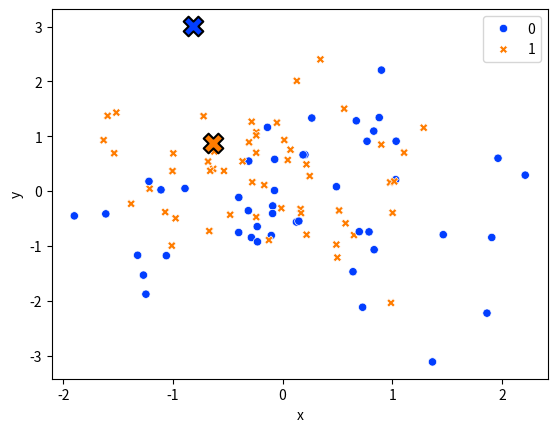

Write Python code to recreate this figure.
import numpy as np
import matplotlib.pyplot as plt
import seaborn as sns
import pandas as pd

N = 100
x = np.random.randn(N)
y = np.random.randn(N)
t = np.random.randint(0,2, N)
xx = np.random.randn(2)
yy = np.random.randn(2)

palette = sns.color_palette("bright", 2)

data = pd.DataFrame({'x' : x, 'y' : y, 't' : t})
# data2 = pd.DataFrame({'x' : xx, 'y' : yy, 't' : np.arange(2), 'size' : 100*np.ones(2)})
data3 = pd.DataFrame({'x' : np.append(x,xx), 'y' : np.append(y,yy), 't' : np.append(t, np.arange(2)), 'size' : np.append(10*np.ones(N), 100*np.ones(2))})

sns.scatterplot(data = data, x='x', y='y', hue = 't', style = 't', palette=palette)
# sns.scatterplot(data = data2, x='x', y='y', hue = 't', style = 't', size='size')
for i in range(2):  # for each cluster
    plt.scatter(xx[i], yy[i],
                color=palette[i], s=200, marker='X', edgecolor='k', linewidth=1.5)
plt.legend()
plt.show()